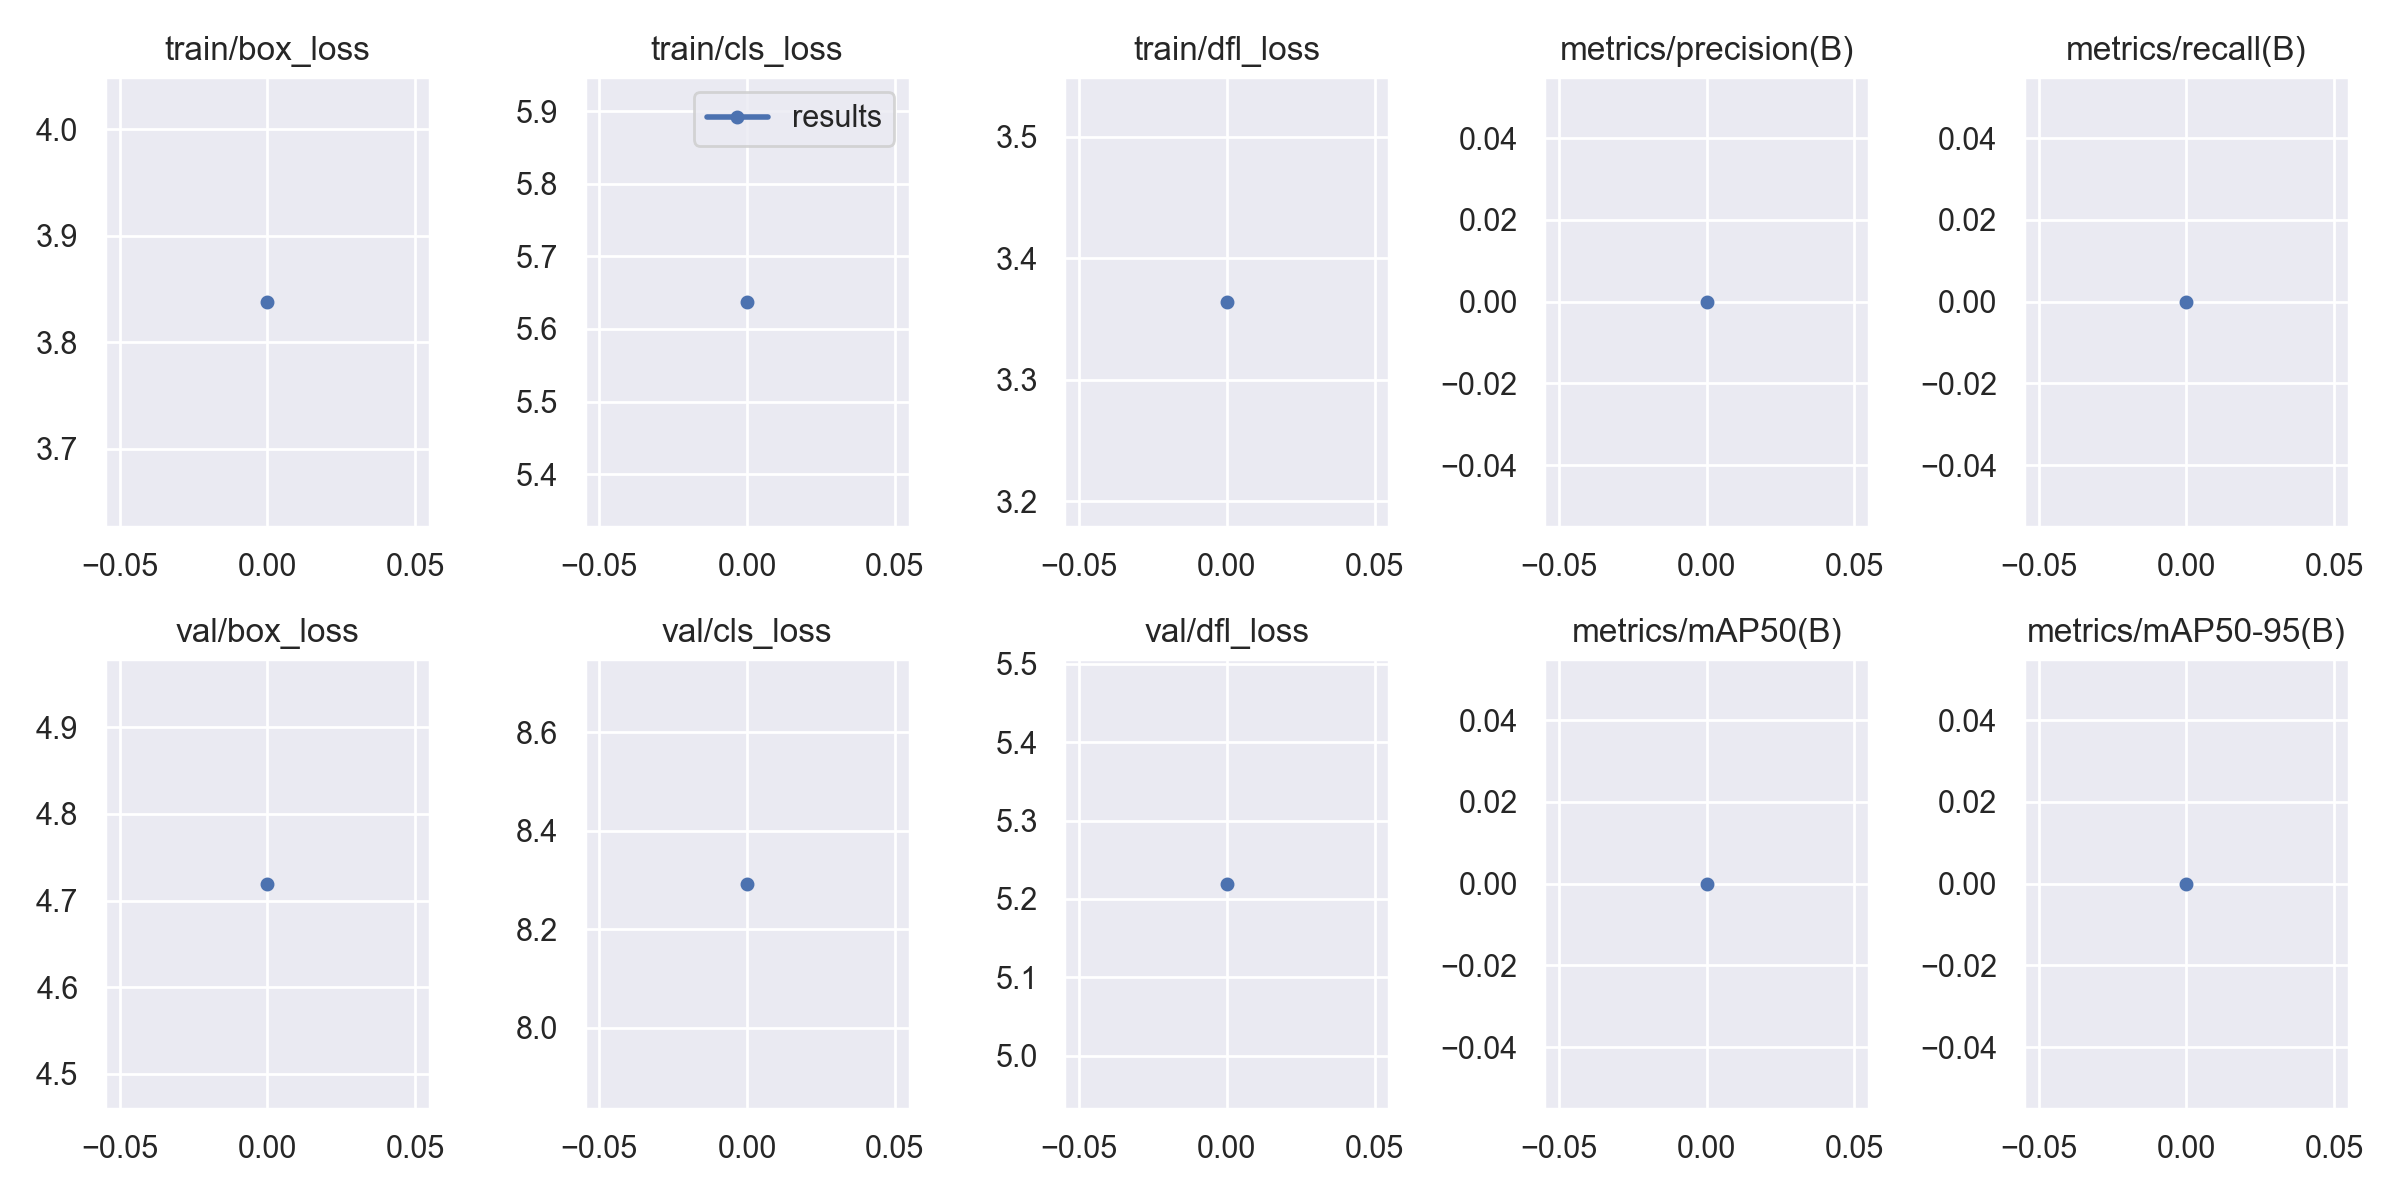

The table this chart was drawn from, first rows:
epoch, train/box_loss, train/cls_loss, train/dfl_loss, metrics/precision(B), metrics/recall(B), metrics/mAP50(B), metrics/mAP50-95(B), val/box_loss, val/cls_loss, val/dfl_loss, lr/pg0, lr/pg1, lr/pg2
0, 3.838, 5.638, 3.364, 0, 0, 0, 0, 4.72, 8.293, 5.22, 0.0982, 0.0002, 0.0002
